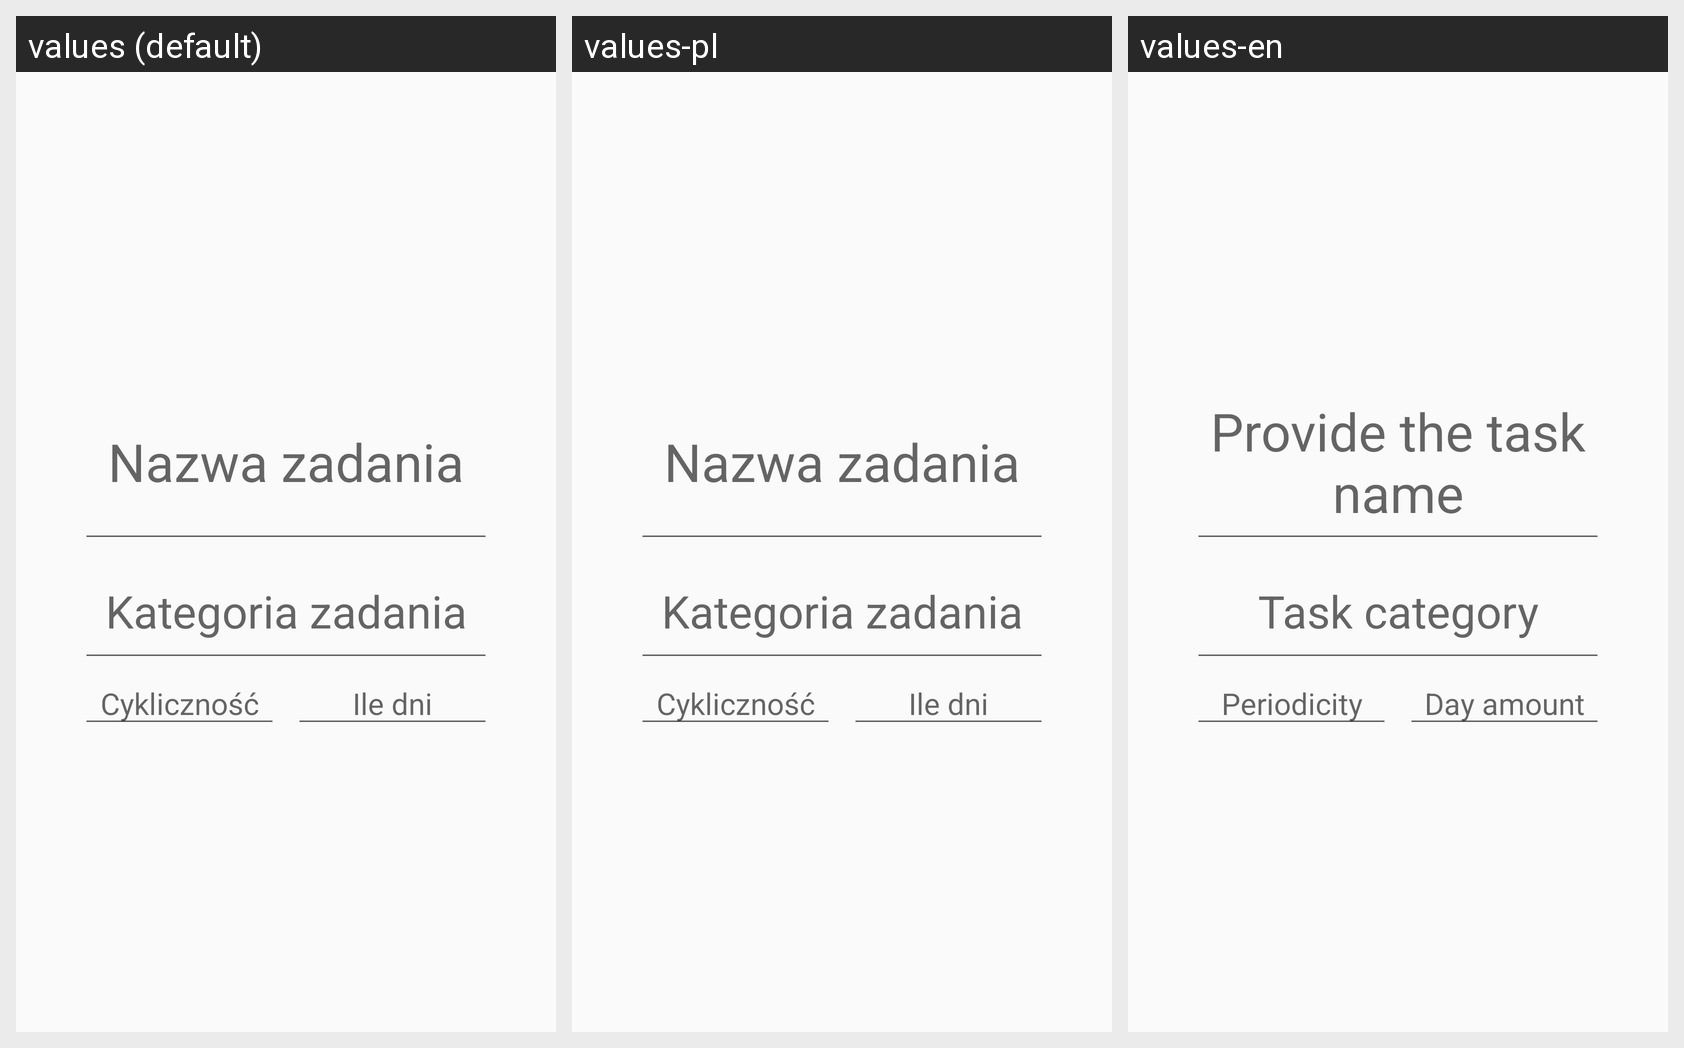

Here is an Android app screen in its default locale and in the app's own translations. Write out the translated-string differences for the strings that appear on this screen.
Android screen res/layout/add_task2.xml rendered under 3 locales, left to right: values (default), values-pl, values-en. Device: Nexus 5 (rendered at 1080×1920; each locale shown at half size, 540×960, under a caption strip naming it); theme AppTheme.
Strings drawn on this screen, with the default value and each locale's value (text and hints the layout hard-codes appear in the picture but are not listed):

dodaj_zadanie
  values: Nazwa zadania
  values-pl: Nazwa zadania
  values-en: Provide the task name

kategoria_zadania
  values: Kategoria zadania
  values-pl: Kategoria zadania
  values-en: Task category

cyklicznosc
  values: Cykliczność
  values-pl: Cykliczność
  values-en: Periodicity

ile_dni
  values: Ile dni
  values-pl: Ile dni
  values-en: Day amount
